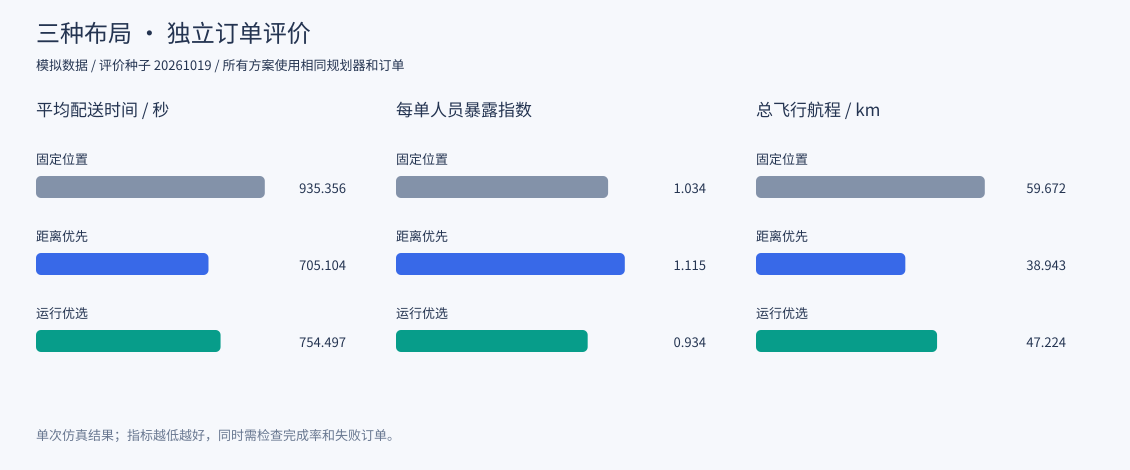

The file beside this chart, header and first rows:
scenario, evaluation_seed, design_seed, plan, plan_name, dispatch, pads, total_orders, delivered_orders, failed_orders, total_distance, total_exposure, mean_exposure, mean_delivery, mean_pad_waiting, mean_airspace_delay, air_conflict_count, air_conflict_pair_count, air_conflict_duration, airspace_failed_orders, unreachable_orders, on_time_rate, completion_rate, duration
peak, 20261019, 20365744, fixed, 固定位置, staggered, S1+S5, 60, 60, 0, 59672, 62.02, 1.034, 935.4, 25.03, 19.69, 0, 0, 0, 0, 0, 0.3167, 1.0, 2733
peak, 20261019, 20365744, distance, 距离优先, staggered, S3+S7, 60, 60, 0, 38943, 66.91, 1.115, 705.1, 24.97, 11.53, 0, 0, 0, 0, 0, 0.4, 1.0, 2290
peak, 20261019, 20365744, combined, 运行优选, staggered, S6+S8, 60, 60, 0, 47224, 56.05, 0.9341, 754.5, 23.45, 16.39, 0, 0, 0, 0, 0, 0.4, 1.0, 2419
